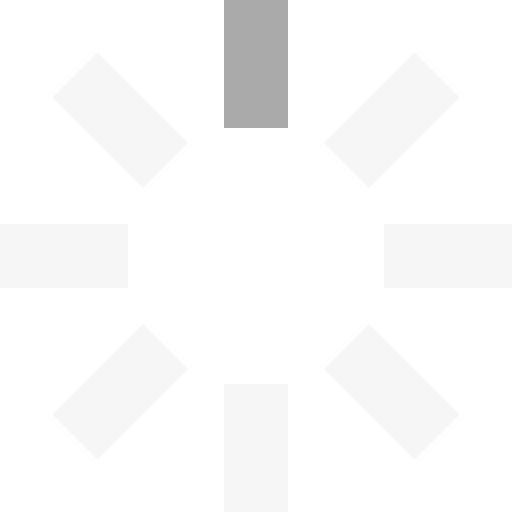
t = 0.00 s
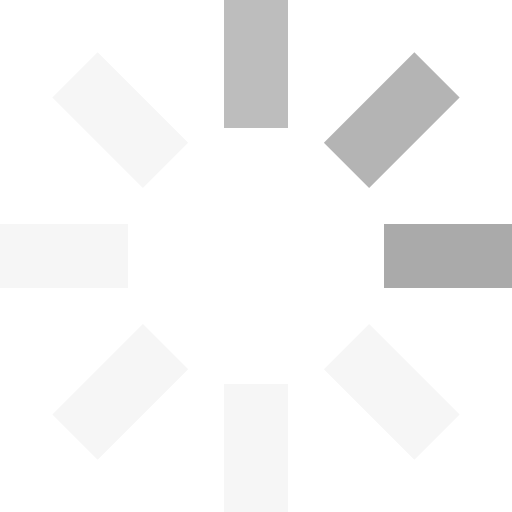
t = 0.25 s
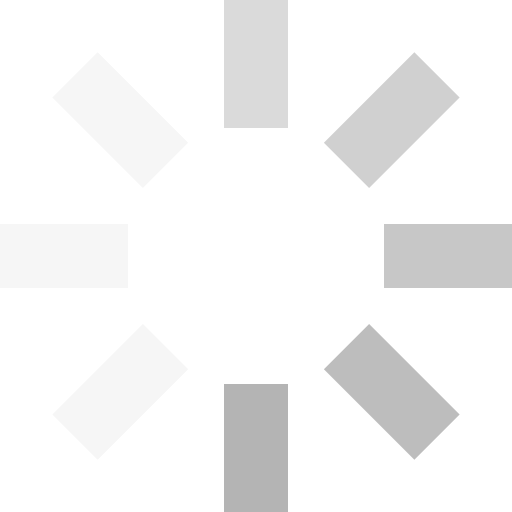
t = 0.63 s
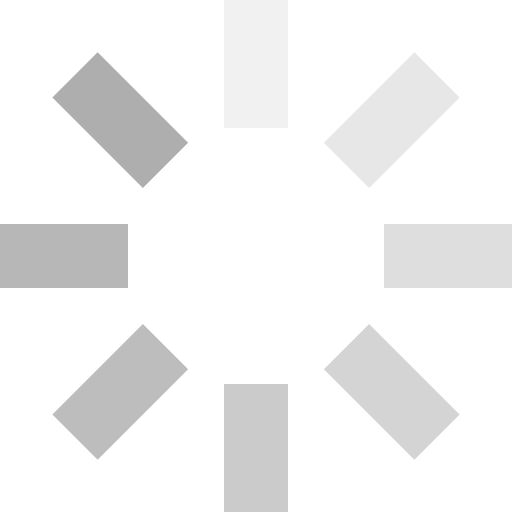
t = 0.93 s
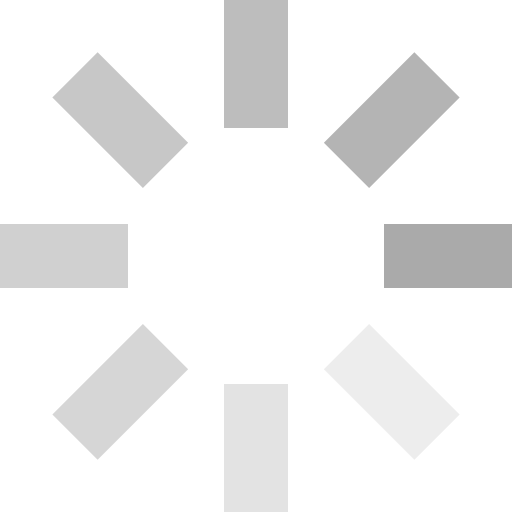
t = 1.25 s
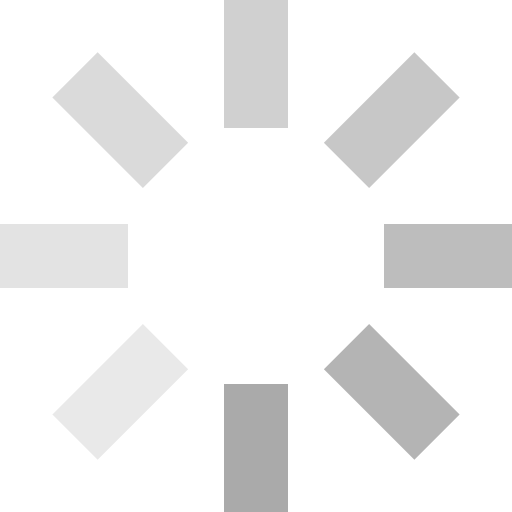
t = 1.50 s

The animated SVG that drew these frames (rendered in a browser with its animation timeline set to each time). Animation: 8 SMIL elements (animate=8); one cycle of 1.88 s, repeats indefinitely.

<svg id="loading" xmlns="http://www.w3.org/2000/svg" viewBox="0 0 32 32" width="24" height="24" fill="#aaaaaa">
  <path opacity=".1" d="M14 0 H18 V8 H14 z" transform="rotate(0 16 16)">
    <animate attributeName="opacity" from="1" to=".1" dur="1s" repeatCount="indefinite" begin="0"/>
  </path>
  <path opacity=".1" d="M14 0 H18 V8 H14 z" transform="rotate(45 16 16)">
    <animate attributeName="opacity" from="1" to=".1" dur="1s" repeatCount="indefinite" begin="0.125s"/>
  </path>
  <path opacity=".1" d="M14 0 H18 V8 H14 z" transform="rotate(90 16 16)">
    <animate attributeName="opacity" from="1" to=".1" dur="1s" repeatCount="indefinite" begin="0.25s"/>
  </path>
  <path opacity=".1" d="M14 0 H18 V8 H14 z" transform="rotate(135 16 16)">
    <animate attributeName="opacity" from="1" to=".1" dur="1s" repeatCount="indefinite" begin="0.375s"/>
  </path>
  <path opacity=".1" d="M14 0 H18 V8 H14 z" transform="rotate(180 16 16)">
    <animate attributeName="opacity" from="1" to=".1" dur="1s" repeatCount="indefinite" begin="0.5s"/>
  </path>
  <path opacity=".1" d="M14 0 H18 V8 H14 z" transform="rotate(225 16 16)">
    <animate attributeName="opacity" from="1" to=".1" dur="1s" repeatCount="indefinite" begin="0.675s"/>
  </path>
  <path opacity=".1" d="M14 0 H18 V8 H14 z" transform="rotate(270 16 16)">
    <animate attributeName="opacity" from="1" to=".1" dur="1s" repeatCount="indefinite" begin="0.75s"/>
  </path>
  <path opacity=".1" d="M14 0 H18 V8 H14 z" transform="rotate(315 16 16)">
    <animate attributeName="opacity" from="1" to=".1" dur="1s" repeatCount="indefinite" begin="0.875s"/>
  </path>
</svg>
